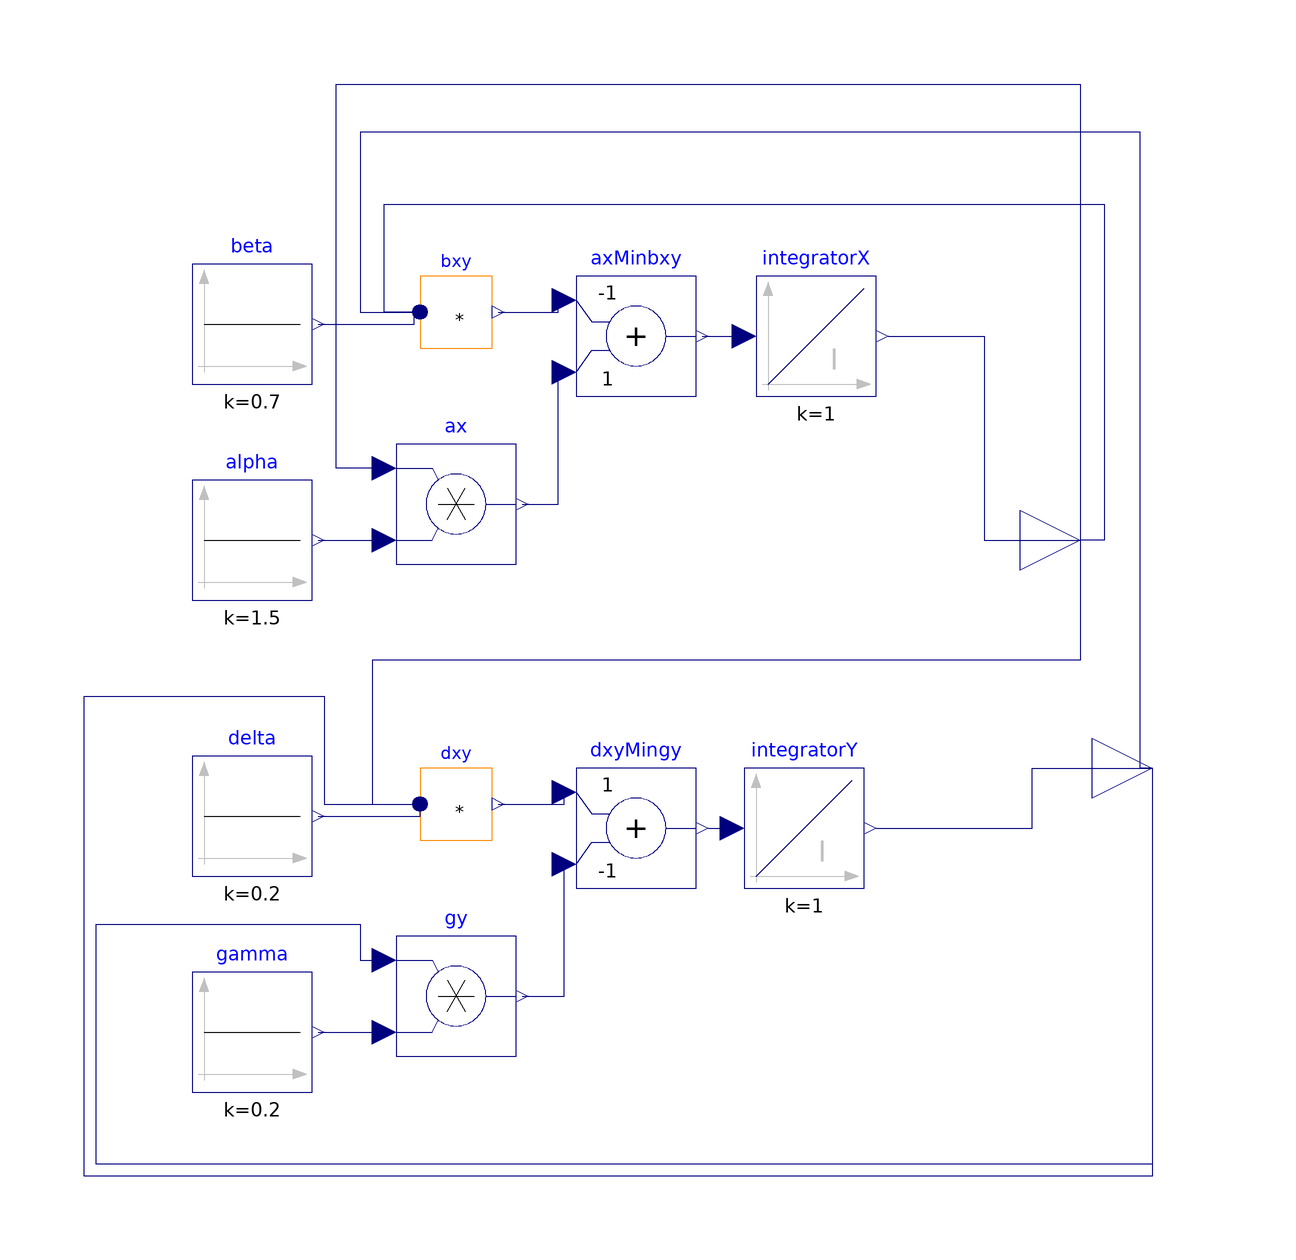

The Modelica model whose source follows is shown above as a component diagram (icons at their Placement, wires along their Line points).

model PrayHares
  Modelica.Blocks.Interfaces.RealOutput y annotation(
    Placement(visible = true, transformation(origin = {94, -20}, extent = {{-10, -10}, {10, 10}}, rotation = 0), iconTransformation(origin = {-4, -10}, extent = {{-10, -10}, {10, 10}}, rotation = 0)));
  Modelica.Blocks.Interfaces.RealOutput x annotation(
    Placement(visible = true, transformation(origin = {82, 18}, extent = {{-10, -10}, {10, 10}}, rotation = 0), iconTransformation(origin = {-2, -4}, extent = {{-10, -10}, {10, 10}}, rotation = 0)));
  Modelica.Blocks.Continuous.Integrator integratorX(y_start = 10)  annotation(
    Placement(visible = true, transformation(origin = {38, 52}, extent = {{-10, -10}, {10, 10}}, rotation = 0)));
  Modelica.Blocks.Continuous.Integrator integratorY(y_start = 10)  annotation(
    Placement(visible = true, transformation(origin = {36, -30}, extent = {{-10, -10}, {10, 10}}, rotation = 0)));
  Modelica.Blocks.Sources.Constant alpha(k = 1.5)  annotation(
    Placement(visible = true, transformation(origin = {-56, 18}, extent = {{-10, -10}, {10, 10}}, rotation = 0)));
  Modelica.Blocks.Math.Product ax annotation(
    Placement(visible = true, transformation(origin = {-22, 24}, extent = {{-10, -10}, {10, 10}}, rotation = 0)));
  Modelica.Blocks.Sources.Constant beta(k = 0.7)  annotation(
    Placement(visible = true, transformation(origin = {-56, 54}, extent = {{-10, -10}, {10, 10}}, rotation = 0)));
  Modelica.Blocks.Math.MultiProduct bxy(nu = 3)  annotation(
    Placement(visible = true, transformation(origin = {-22, 56}, extent = {{-6, -6}, {6, 6}}, rotation = 0)));
  Modelica.Blocks.Math.Add axMinbxy(k1 = -1)  annotation(
    Placement(visible = true, transformation(origin = {8, 52}, extent = {{-10, -10}, {10, 10}}, rotation = 0)));
  Modelica.Blocks.Math.MultiProduct dxy(nu = 3) annotation(
    Placement(visible = true, transformation(origin = {-22, -26}, extent = {{-6, -6}, {6, 6}}, rotation = 0)));
  Modelica.Blocks.Math.Product gy annotation(
    Placement(visible = true, transformation(origin = {-22, -58}, extent = {{-10, -10}, {10, 10}}, rotation = 0)));
  Modelica.Blocks.Sources.Constant delta(k = 0.2) annotation(
    Placement(visible = true, transformation(origin = {-56, -28}, extent = {{-10, -10}, {10, 10}}, rotation = 0)));
  Modelica.Blocks.Math.Add dxyMingy(k1 = +1, k2 = -1) annotation(
    Placement(visible = true, transformation(origin = {8, -30}, extent = {{-10, -10}, {10, 10}}, rotation = 0)));
  Modelica.Blocks.Sources.Constant gamma(k = 0.2) annotation(
    Placement(visible = true, transformation(origin = {-56, -64}, extent = {{-10, -10}, {10, 10}}, rotation = 0)));
equation
  connect(beta.y, bxy.u[1]) annotation(
    Line(points = {{-45, 54}, {-29, 54}, {-29, 56}}, color = {0, 0, 127}));
  connect(alpha.y, ax.u2) annotation(
    Line(points = {{-45, 18}, {-35, 18}}, color = {0, 0, 127}));
  connect(bxy.y, axMinbxy.u1) annotation(
    Line(points = {{-14.98, 56}, {-4.98, 56}, {-4.98, 58}}, color = {0, 0, 127}));
  connect(ax.y, axMinbxy.u2) annotation(
    Line(points = {{-11, 24}, {-5, 24}, {-5, 46}}, color = {0, 0, 127}));
  connect(axMinbxy.y, integratorX.u) annotation(
    Line(points = {{19, 52}, {26, 52}}, color = {0, 0, 127}));
  connect(gy.y, dxyMingy.u2) annotation(
    Line(points = {{-11, -58}, {-4, -58}, {-4, -36}}, color = {0, 0, 127}));
  connect(gamma.y, gy.u2) annotation(
    Line(points = {{-45, -64}, {-34, -64}}, color = {0, 0, 127}));
  connect(delta.y, dxy.u[1]) annotation(
    Line(points = {{-45, -28}, {-28, -28}, {-28, -26}}, color = {0, 0, 127}));
  connect(dxy.y, dxyMingy.u1) annotation(
    Line(points = {{-14.98, -26}, {-3.98, -26}, {-3.98, -24}}, color = {0, 0, 127}));
  connect(y, gy.u1) annotation(
    Line(points = {{94, -20}, {94, -86}, {-82, -86}, {-82, -46}, {-38, -46}, {-38, -52}, {-34, -52}}, color = {0, 0, 127}));
  connect(y, dxy.u[2]) annotation(
    Line(points = {{94, -20}, {94, -88}, {-84, -88}, {-84, -8}, {-44, -8}, {-44, -26}, {-28, -26}}, color = {0, 0, 127}));
  connect(x, dxy.u[3]) annotation(
    Line(points = {{82, 18}, {82, -2}, {-36, -2}, {-36, -26}, {-28, -26}}, color = {0, 0, 127}));
  connect(dxyMingy.y, integratorY.u) annotation(
    Line(points = {{20, -30}, {24, -30}}, color = {0, 0, 127}));
  connect(y, bxy.u[2]) annotation(
    Line(points = {{94, -20}, {92, -20}, {92, 86}, {-38, 86}, {-38, 56}, {-28, 56}}, color = {0, 0, 127}));
  connect(integratorX.y, x) annotation(
    Line(points = {{50, 52}, {66, 52}, {66, 18}, {82, 18}}, color = {0, 0, 127}));
  connect(integratorY.y, y) annotation(
    Line(points = {{48, -30}, {74, -30}, {74, -20}, {94, -20}}, color = {0, 0, 127}));
  connect(ax.u1, x) annotation(
    Line(points = {{-34, 30}, {-42, 30}, {-42, 94}, {82, 94}, {82, 18}}, color = {0, 0, 127}));
  connect(bxy.u[3], x) annotation(
    Line(points = {{-28, 56}, {-34, 56}, {-34, 74}, {86, 74}, {86, 18}, {82, 18}}, color = {0, 0, 127}));
  annotation(
    uses(Modelica(version = "4.0.0")));
end PrayHares;